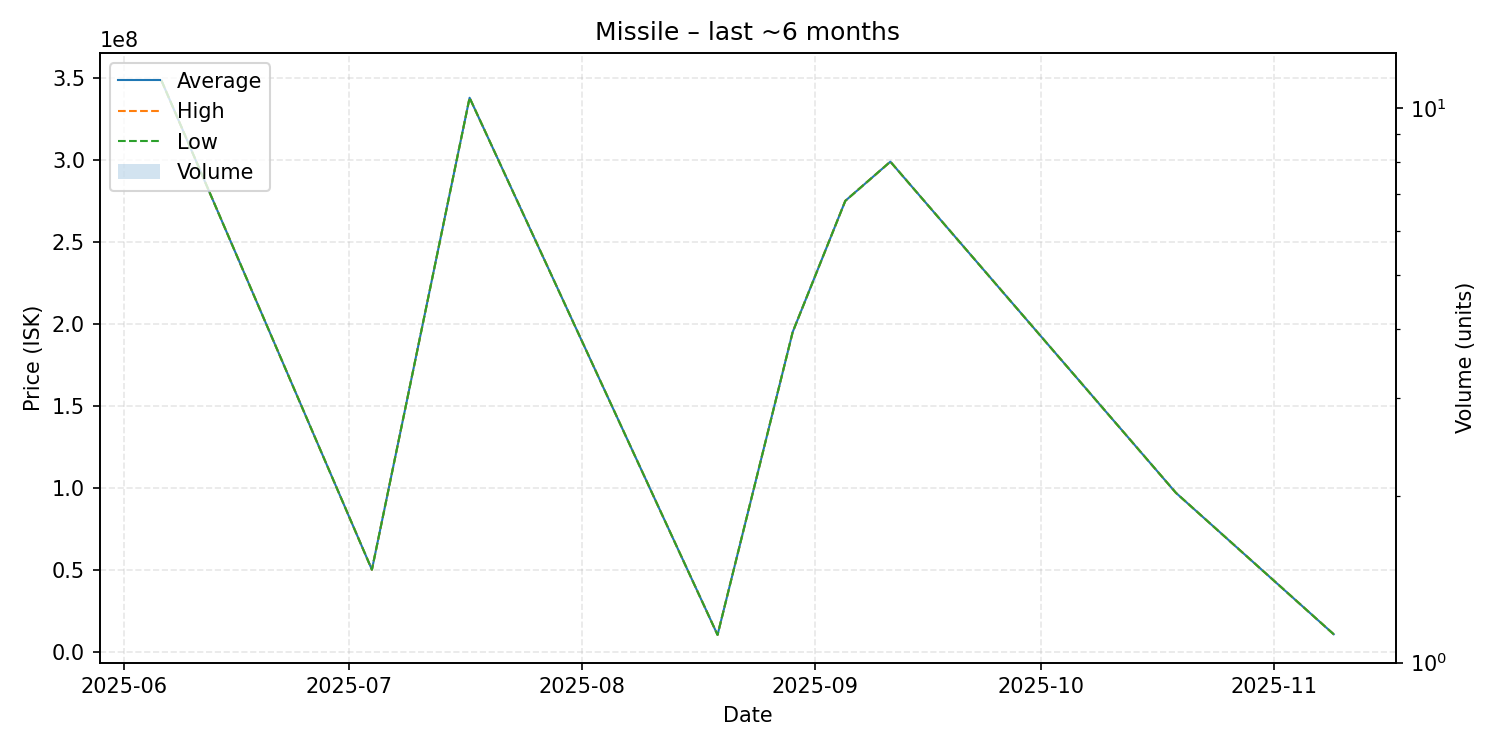

The file beside this chart, header and first rows:
date, average, highest, lowest, order_count, volume
2025-06-06, 348300000, 348300000, 348300000, 1, 1
2025-07-04, 50000000, 50000000, 50000000, 1, 1
2025-07-17, 337900000, 337900000, 337900000, 1, 1
2025-08-19, 10240000, 10240000, 10240000, 1, 1
2025-08-29, 195000000, 195000000, 195000000, 1, 1
2025-09-05, 275000000, 275000000, 275000000, 1, 1
2025-09-11, 298900000, 298900000, 298900000, 1, 1
2025-10-19, 96900000, 96900000, 96900000, 1, 1
2025-11-09, 10620000, 10620000, 10620000, 1, 1
